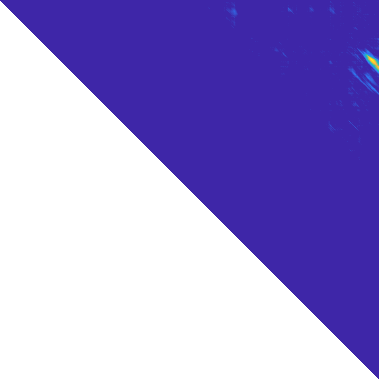

The table this chart was drawn from, first rows:
0.000000, 0.000000, 0.000000, 0.000000, 0.000000, 0.000000, 0.000000, 0.000000, 0.000000, 0.000000, 0.000000, 0.000000, 0.000000, 0.000000, 0.000000, 0.000000, 0.000000, 0.000000, 0.000000, 0.000000, 0.000000, 0.000000, 0.000000, 0.000000
0.000000, 0.000000, 0.000000, 0.000000, 0.000000, 0.000000, 0.000000, 0.000000, 0.000000, 0.000000, 0.000000, 0.000000, 0.000000, 0.000000, 0.000000, 0.000000, 0.000000, 0.000000, 0.000000, 0.000000, 0.000000, 0.000000, 0.000000, 0.000000
0.000000, 0.000000, 0.000000, 0.000000, 0.000000, 0.000000, 0.000000, 0.000000, 0.000000, 0.000000, 0.000000, 0.000000, 0.000000, 0.000000, 0.000000, 0.000000, 0.000000, 0.000000, 0.000000, 0.000000, 0.000000, 0.000000, 0.000000, 0.000000
0.000000, 0.000000, 0.000000, 0.000000, 0.000000, 0.000000, 0.000000, 0.000000, 0.000000, 0.000000, 0.000000, 0.000000, 0.000000, 0.000000, 0.000000, 0.000000, 0.000000, 0.000000, 0.000000, 0.000000, 0.000000, 0.000000, 0.000000, 0.000000
0.000000, 0.000000, 0.000000, 0.000000, 0.000000, 0.000000, 0.000000, 0.000000, 0.000000, 0.000000, 0.000000, 0.000000, 0.000000, 0.000000, 0.000000, 0.000000, 0.000000, 0.000000, 0.000000, 0.000000, 0.000000, 0.000000, 0.000000, 0.000000
0.000000, 0.000000, 0.000000, 0.000000, 0.000000, 0.000000, 0.000000, 0.000000, 0.000000, 0.000000, 0.000000, 0.000000, 0.000000, 0.000000, 0.000000, 0.000000, 0.000000, 0.000000, 0.000000, 0.000000, 0.000000, 0.000000, 0.000000, 0.000000
0.000000, 0.000000, 0.000000, 0.000000, 0.000000, 0.000000, 0.000000, 0.000000, 0.000000, 0.000000, 0.000000, 0.000000, 0.000000, 0.000000, 0.000000, 0.000000, 0.000000, 0.000000, 0.000000, 0.000000, 0.000000, 0.000000, 0.000000, 0.000000
0.000000, 0.000000, 0.000000, 0.000000, 0.000000, 0.000000, 0.000000, 0.000000, 0.000000, 0.000000, 0.000000, 0.000000, 0.000000, 0.000000, 0.000000, 0.000000, 0.000000, 0.000000, 0.000000, 0.000000, 0.000000, 0.000000, 0.000000, 0.000000
0.000000, 0.000000, 0.000000, 0.000000, 0.000000, 0.000000, 0.000000, 0.000000, 0.000000, 0.000000, 0.000000, 0.000000, 0.000000, 0.000000, 0.000000, 0.000000, 0.000000, 0.000000, 0.000000, 0.000000, 0.000000, 0.000000, 0.000000, 0.000000
0.000000, 0.000000, 0.000000, 0.000000, 0.000000, 0.000000, 0.000000, 0.000000, 0.000000, 0.000000, 0.000000, 0.000000, 0.000000, 0.000000, 0.000000, 0.000000, 0.000000, 0.000000, 0.000000, 0.000000, 0.000000, 0.000000, 0.000000, 0.000000
0.000000, 0.000000, 0.000000, 0.000000, 0.000000, 0.000000, 0.000000, 0.000000, 0.000000, 0.000000, 0.000000, 0.000000, 0.000000, 0.000000, 0.000000, 0.000000, 0.000000, 0.000000, 0.000000, 0.000000, 0.000000, 0.000000, 0.000000, 0.000000
0.000000, 0.000000, 0.000000, 0.000000, 0.000000, 0.000000, 0.000000, 0.000000, 0.000000, 0.000000, 0.000000, 0.000000, 0.000000, 0.000000, 0.000000, 0.000000, 0.000000, 0.000000, 0.000000, 0.000000, 0.000000, 0.000000, 0.000000, 0.000000
0.000000, 0.000000, 0.000000, 0.000000, 0.000000, 0.000000, 0.000000, 0.000000, 0.000000, 0.000000, 0.000000, 0.000000, 0.000000, 0.000000, 0.000000, 0.000000, 0.000000, 0.000000, 0.000000, 0.000000, 0.000000, 0.000000, 0.000000, 0.000000
0.000000, 0.000000, 0.000000, 0.000000, 0.000000, 0.000000, 0.000000, 0.000000, 0.000000, 0.000000, 0.000000, 0.000000, 0.000000, 0.000000, 0.000000, 0.000000, 0.000000, 0.000000, 0.000000, 0.000000, 0.000000, 0.000000, 0.000000, 0.000000
0.000000, 0.000000, 0.000000, 0.000000, 0.000000, 0.000000, 0.000000, 0.000000, 0.000000, 0.000000, 0.000000, 0.000000, 0.000000, 0.000000, 0.000000, 0.000000, 0.000000, 0.000000, 0.000000, 0.000000, 0.000000, 0.000000, 0.000000, 0.000000
0.000000, 0.000000, 0.000000, 0.000000, 0.000000, 0.000000, 0.000000, 0.000000, 0.000000, 0.000000, 0.000000, 0.000000, 0.000000, 0.000000, 0.000000, 0.000000, 0.000000, 0.000000, 0.000000, 0.000000, 0.000000, 0.000000, 0.000000, 0.000000
0.000000, 0.000000, 0.000000, 0.000000, 0.000000, 0.000000, 0.000000, 0.000000, 0.000000, 0.000000, 0.000000, 0.000000, 0.000000, 0.000000, 0.000000, 0.000000, 0.000000, 0.000000, 0.000000, 0.000000, 0.000000, 0.000000, 0.000000, 0.000000
0.000000, 0.000000, 0.000000, 0.000000, 0.000000, 0.000000, 0.000000, 0.000000, 0.000000, 0.000000, 0.000000, 0.000000, 0.000000, 0.000000, 0.000000, 0.000000, 0.000000, 0.000000, 0.000000, 0.000000, 0.000000, 0.000000, 0.000000, 0.000000
0.000000, 0.000000, 0.000000, 0.000000, 0.000000, 0.000000, 0.000000, 0.000000, 0.000000, 0.000000, 0.000000, 0.000000, 0.000000, 0.000000, 0.000000, 0.000000, 0.000000, 0.000000, 0.000000, 0.000000, 0.000000, 0.000000, 0.000000, 0.000000
0.000000, 0.000000, 0.000000, 0.000000, 0.000000, 0.000000, 0.000000, 0.000000, 0.000000, 0.000000, 0.000000, 0.000000, 0.000000, 0.000000, 0.000000, 0.000000, 0.000000, 0.000000, 0.000000, 0.000000, 0.000000, 0.000000, 0.000000, 0.000000
0.000000, 0.000000, 0.000000, 0.000000, 0.000000, 0.000000, 0.000000, 0.000000, 0.000000, 0.000000, 0.000000, 0.000000, 0.000000, 0.000000, 0.000000, 0.000000, 0.000000, 0.000000, 0.000000, 0.000000, 0.000000, 0.000000, 0.000000, 0.000000
0.000000, 0.000000, 0.000000, 0.000000, 0.000000, 0.000000, 0.000000, 0.000000, 0.000000, 0.000000, 0.000000, 0.000000, 0.000000, 0.000000, 0.000000, 0.000000, 0.000000, 0.000000, 0.000000, 0.000000, 0.000000, 0.000000, 0.000000, 0.000000
0.000000, 0.000000, 0.000000, 0.000000, 0.000000, 0.000000, 0.000000, 0.000000, 0.000000, 0.000000, 0.000000, 0.000000, 0.000000, 0.000000, 0.000000, 0.000000, 0.000000, 0.000000, 0.000000, 0.000000, 0.000000, 0.000000, 0.000000, 0.000000
0.000000, 0.000000, 0.000000, 0.000000, 0.000000, 0.000000, 0.000000, 0.000000, 0.000000, 0.000000, 0.000000, 0.000000, 0.000000, 0.000000, 0.000000, 0.000000, 0.000000, 0.000000, 0.000000, 0.000000, 0.000000, 0.000000, 0.000000, 0.000000
0.000000, 0.000000, 0.000000, 0.000000, 0.000000, 0.000000, 0.000000, 0.000000, 0.000000, 0.000000, 0.000000, 0.000000, 0.000000, 0.000000, 0.000000, 0.000000, 0.000000, 0.000000, 0.000000, 0.000000, 0.000000, 0.000000, 0.000000, 0.000000
0.000000, 0.000000, 0.000000, 0.000000, 0.000000, 0.000000, 0.000000, 0.000000, 0.000000, 0.000000, 0.000000, 0.000000, 0.000000, 0.000000, 0.000000, 0.000000, 0.000000, 0.000000, 0.000000, 0.000000, 0.000000, 0.000000, 0.000000, 0.000000
0.000000, 0.000000, 0.000000, 0.000000, 0.000000, 0.000000, 0.000000, 0.000000, 0.000000, 0.000000, 0.000000, 0.000000, 0.000000, 0.000000, 0.000000, 0.000000, 0.000000, 0.000000, 0.000000, 0.000000, 0.000000, 0.000000, 0.000000, 0.000000
0.000000, 0.000000, 0.000000, 0.000000, 0.000000, 0.000000, 0.000000, 0.000000, 0.000000, 0.000000, 0.000000, 0.000000, 0.000000, 0.000000, 0.000000, 0.000000, 0.000000, 0.000000, 0.000000, 0.000000, 0.000000, 0.000000, 0.000000, 0.000000
0.000000, 0.000000, 0.000000, 0.000000, 0.000000, 0.000000, 0.000000, 0.000000, 0.000000, 0.000000, 0.000000, 0.000000, 0.000000, 0.000000, 0.000000, 0.000000, 0.000000, 0.000000, 0.000000, 0.000000, 0.000000, 0.000000, 0.000000, 0.000000
0.000000, 0.000000, 0.000000, 0.000000, 0.000000, 0.000000, 0.000000, 0.000000, 0.000000, 0.000000, 0.000000, 0.000000, 0.000000, 0.000000, 0.000000, 0.000000, 0.000000, 0.000000, 0.000000, 0.000000, 0.000000, 0.000000, 0.000000, 0.000000
0.000000, 0.000000, 0.000000, 0.000000, 0.000000, 0.000000, 0.000000, 0.000000, 0.000000, 0.000000, 0.000000, 0.000000, 0.000000, 0.000000, 0.000000, 0.000000, 0.000000, 0.000000, 0.000000, 0.000000, 0.000000, 0.000000, 0.000000, 0.000000
0.000000, 0.000000, 0.000000, 0.000000, 0.000000, 0.000000, 0.000000, 0.000000, 0.000000, 0.000000, 0.000000, 0.000000, 0.000000, 0.000000, 0.000000, 0.000000, 0.000000, 0.000000, 0.000000, 0.000000, 0.000000, 0.000000, 0.000000, 0.000000
0.000000, 0.000000, 0.000000, 0.000000, 0.000000, 0.000000, 0.000000, 0.000000, 0.000000, 0.000000, 0.000000, 0.000000, 0.000000, 0.000000, 0.000000, 0.000000, 0.000000, 0.000000, 0.000000, 0.000000, 0.000000, 0.000000, 0.000000, 0.000000
0.000000, 0.000000, 0.000000, 0.000000, 0.000000, 0.000000, 0.000000, 0.000000, 0.000000, 0.000000, 0.000000, 0.000000, 0.000000, 0.000000, 0.000000, 0.000000, 0.000000, 0.000000, 0.000000, 0.000000, 0.000000, 0.000000, 0.000000, 0.000000
0.000000, 0.000000, 0.000000, 0.000000, 0.000000, 0.000000, 0.000000, 0.000000, 0.000000, 0.000000, 0.000000, 0.000000, 0.000000, 0.000000, 0.000000, 0.000000, 0.000000, 0.000000, 0.000000, 0.000000, 0.000000, 0.000000, 0.000000, 0.000000
0.000000, 0.000000, 0.000000, 0.000000, 0.000000, 0.000000, 0.000000, 0.000000, 0.000000, 0.000000, 0.000000, 0.000000, 0.000000, 0.000000, 0.000000, 0.000000, 0.000000, 0.000000, 0.000000, 0.000000, 0.000000, 0.000000, 0.000000, 0.000000
0.000000, 0.000000, 0.000000, 0.000000, 0.000000, 0.000000, 0.000000, 0.000000, 0.000000, 0.000000, 0.000000, 0.000000, 0.000000, 0.000000, 0.000000, 0.000000, 0.000000, 0.000000, 0.000000, 0.000000, 0.000000, 0.000000, 0.000000, 0.000000
0.000000, 0.000000, 0.000000, 0.000000, 0.000000, 0.000000, 0.000000, 0.000000, 0.000000, 0.000000, 0.000000, 0.000000, 0.000000, 0.000000, 0.000000, 0.000000, 0.000000, 0.000000, 0.000000, 0.000000, 0.000000, 0.000000, 0.000000, 0.000000
0.000000, 0.000000, 0.000000, 0.000000, 0.000000, 0.000000, 0.000000, 0.000000, 0.000000, 0.000000, 0.000000, 0.000000, 0.000000, 0.000000, 0.000000, 0.000000, 0.000000, 0.000000, 0.000000, 0.000000, 0.000000, 0.000000, 0.000000, 0.000000
0.000000, 0.000000, 0.000000, 0.000000, 0.000000, 0.000000, 0.000000, 0.000000, 0.000000, 0.000000, 0.000000, 0.000000, 0.000000, 0.000000, 0.000000, 0.000000, 0.000000, 0.000000, 0.000000, 0.000000, 0.000000, 0.000000, 0.000000, 0.000000
0.000000, 0.000000, 0.000000, 0.000000, 0.000000, 0.000000, 0.000000, 0.000000, 0.000000, 0.000000, 0.000000, 0.000000, 0.000000, 0.000000, 0.000000, 0.000000, 0.000000, 0.000000, 0.000000, 0.000000, 0.000000, 0.000000, 0.000000, 0.000000
0.000000, 0.000000, 0.000000, 0.000000, 0.000000, 0.000000, 0.000000, 0.000000, 0.000000, 0.000000, 0.000000, 0.000000, 0.000000, 0.000000, 0.000000, 0.000000, 0.000000, 0.000000, 0.000000, 0.000000, 0.000000, 0.000000, 0.000000, 0.000000
0.000000, 0.000000, 0.000000, 0.000000, 0.000000, 0.000000, 0.000000, 0.000000, 0.000000, 0.000000, 0.000000, 0.000000, 0.000000, 0.000000, 0.000000, 0.000000, 0.000000, 0.000000, 0.000000, 0.000000, 0.000000, 0.000000, 0.000000, 0.000000
0.000000, 0.000000, 0.000000, 0.000000, 0.000000, 0.000000, 0.000000, 0.000000, 0.000000, 0.000000, 0.000000, 0.000000, 0.000000, 0.000000, 0.000000, 0.000000, 0.000000, 0.000000, 0.000000, 0.000000, 0.000000, 0.000000, 0.000000, 0.000000
0.000000, 0.000000, 0.000000, 0.000000, 0.000000, 0.000000, 0.000000, 0.000000, 0.000000, 0.000000, 0.000000, 0.000000, 0.000000, 0.000000, 0.000000, 0.000000, 0.000000, 0.000000, 0.000000, 0.000000, 0.000000, 0.000000, 0.000000, 0.000000
0.000000, 0.000000, 0.000000, 0.000000, 0.000000, 0.000000, 0.000000, 0.000000, 0.000000, 0.000000, 0.000000, 0.000000, 0.000000, 0.000000, 0.000000, 0.000000, 0.000000, 0.000000, 0.000000, 0.000000, 0.000000, 0.000000, 0.000000, 0.000000
0.000000, 0.000000, 0.000000, 0.000000, 0.000000, 0.000000, 0.000000, 0.000000, 0.000000, 0.000000, 0.000000, 0.000000, 0.000000, 0.000000, 0.000000, 0.000000, 0.000000, 0.000000, 0.000000, 0.000000, 0.000000, 0.000000, 0.000000, 0.000000
0.000000, 0.000000, 0.000000, 0.000000, 0.000000, 0.000000, 0.000000, 0.000000, 0.000000, 0.000000, 0.000000, 0.000000, 0.000000, 0.000000, 0.000000, 0.000000, 0.000000, 0.000000, 0.000000, 0.000000, 0.000000, 0.000000, 0.000000, 0.000000
0.000000, 0.000000, 0.000000, 0.000000, 0.000000, 0.000000, 0.000000, 0.000000, 0.000000, 0.000000, 0.000000, 0.000000, 0.000000, 0.000000, 0.000000, 0.000000, 0.000000, 0.000000, 0.000000, 0.000000, 0.000000, 0.000000, 0.000000, 0.000000
0.000000, 0.000000, 0.000000, 0.000000, 0.000000, 0.000000, 0.000000, 0.000000, 0.000000, 0.000000, 0.000000, 0.000000, 0.000000, 0.000000, 0.000000, 0.000000, 0.000000, 0.000000, 0.000000, 0.000000, 0.000000, 0.000000, 0.000000, 0.000000
0.000000, 0.000000, 0.000000, 0.000000, 0.000000, 0.000000, 0.000000, 0.000000, 0.000000, 0.000000, 0.000000, 0.000000, 0.000000, 0.000000, 0.000000, 0.000000, 0.000000, 0.000000, 0.000000, 0.000000, 0.000000, 0.000000, 0.000000, 0.000000
0.000000, 0.000000, 0.000000, 0.000000, 0.000000, 0.000000, 0.000000, 0.000000, 0.000000, 0.000000, 0.000000, 0.000000, 0.000000, 0.000000, 0.000000, 0.000000, 0.000000, 0.000000, 0.000000, 0.000000, 0.000000, 0.000000, 0.000000, 0.000000
0.000000, 0.000000, 0.000000, 0.000000, 0.000000, 0.000000, 0.000000, 0.000000, 0.000000, 0.000000, 0.000000, 0.000000, 0.000000, 0.000000, 0.000000, 0.000000, 0.000000, 0.000000, 0.000000, 0.000000, 0.000000, 0.000000, 0.000000, 0.000000
0.000000, 0.000000, 0.000000, 0.000000, 0.000000, 0.000000, 0.000000, 0.000000, 0.000000, 0.000000, 0.000000, 0.000000, 0.000000, 0.000000, 0.000000, 0.000000, 0.000000, 0.000000, 0.000000, 0.000000, 0.000000, 0.000000, 0.000000, 0.000000
0.000000, 0.000000, 0.000000, 0.000000, 0.000000, 0.000000, 0.000000, 0.000000, 0.000000, 0.000000, 0.000000, 0.000000, 0.000000, 0.000000, 0.000000, 0.000000, 0.000000, 0.000000, 0.000000, 0.000000, 0.000000, 0.000000, 0.000000, 0.000000
0.000000, 0.000000, 0.000000, 0.000000, 0.000000, 0.000000, 0.000000, 0.000000, 0.000000, 0.000000, 0.000000, 0.000000, 0.000000, 0.000000, 0.000000, 0.000000, 0.000000, 0.000000, 0.000000, 0.000000, 0.000000, 0.000000, 0.000000, 0.000000
0.000000, 0.000000, 0.000000, 0.000000, 0.000000, 0.000000, 0.000000, 0.000000, 0.000000, 0.000000, 0.000000, 0.000000, 0.000000, 0.000000, 0.000000, 0.000000, 0.000000, 0.000000, 0.000000, 0.000000, 0.000000, 0.000000, 0.000000, 0.000000
0.000000, 0.000000, 0.000000, 0.000000, 0.000000, 0.000000, 0.000000, 0.000000, 0.000000, 0.000000, 0.000000, 0.000000, 0.000000, 0.000000, 0.000000, 0.000000, 0.000000, 0.000000, 0.000000, 0.000000, 0.000000, 0.000000, 0.000000, 0.000000
0.000000, 0.000000, 0.000000, 0.000000, 0.000000, 0.000000, 0.000000, 0.000000, 0.000000, 0.000000, 0.000000, 0.000000, 0.000000, 0.000000, 0.000000, 0.000000, 0.000000, 0.000000, 0.000000, 0.000000, 0.000000, 0.000000, 0.000000, 0.000000
0.000000, 0.000000, 0.000000, 0.000000, 0.000000, 0.000000, 0.000000, 0.000000, 0.000000, 0.000000, 0.000000, 0.000000, 0.000000, 0.000000, 0.000000, 0.000000, 0.000000, 0.000000, 0.000000, 0.000000, 0.000000, 0.000000, 0.000000, 0.000000
0.000000, 0.000000, 0.000000, 0.000000, 0.000000, 0.000000, 0.000000, 0.000000, 0.000000, 0.000000, 0.000000, 0.000000, 0.000000, 0.000000, 0.000000, 0.000000, 0.000000, 0.000000, 0.000000, 0.000000, 0.000000, 0.000000, 0.000000, 0.000000
... 318 more rows
